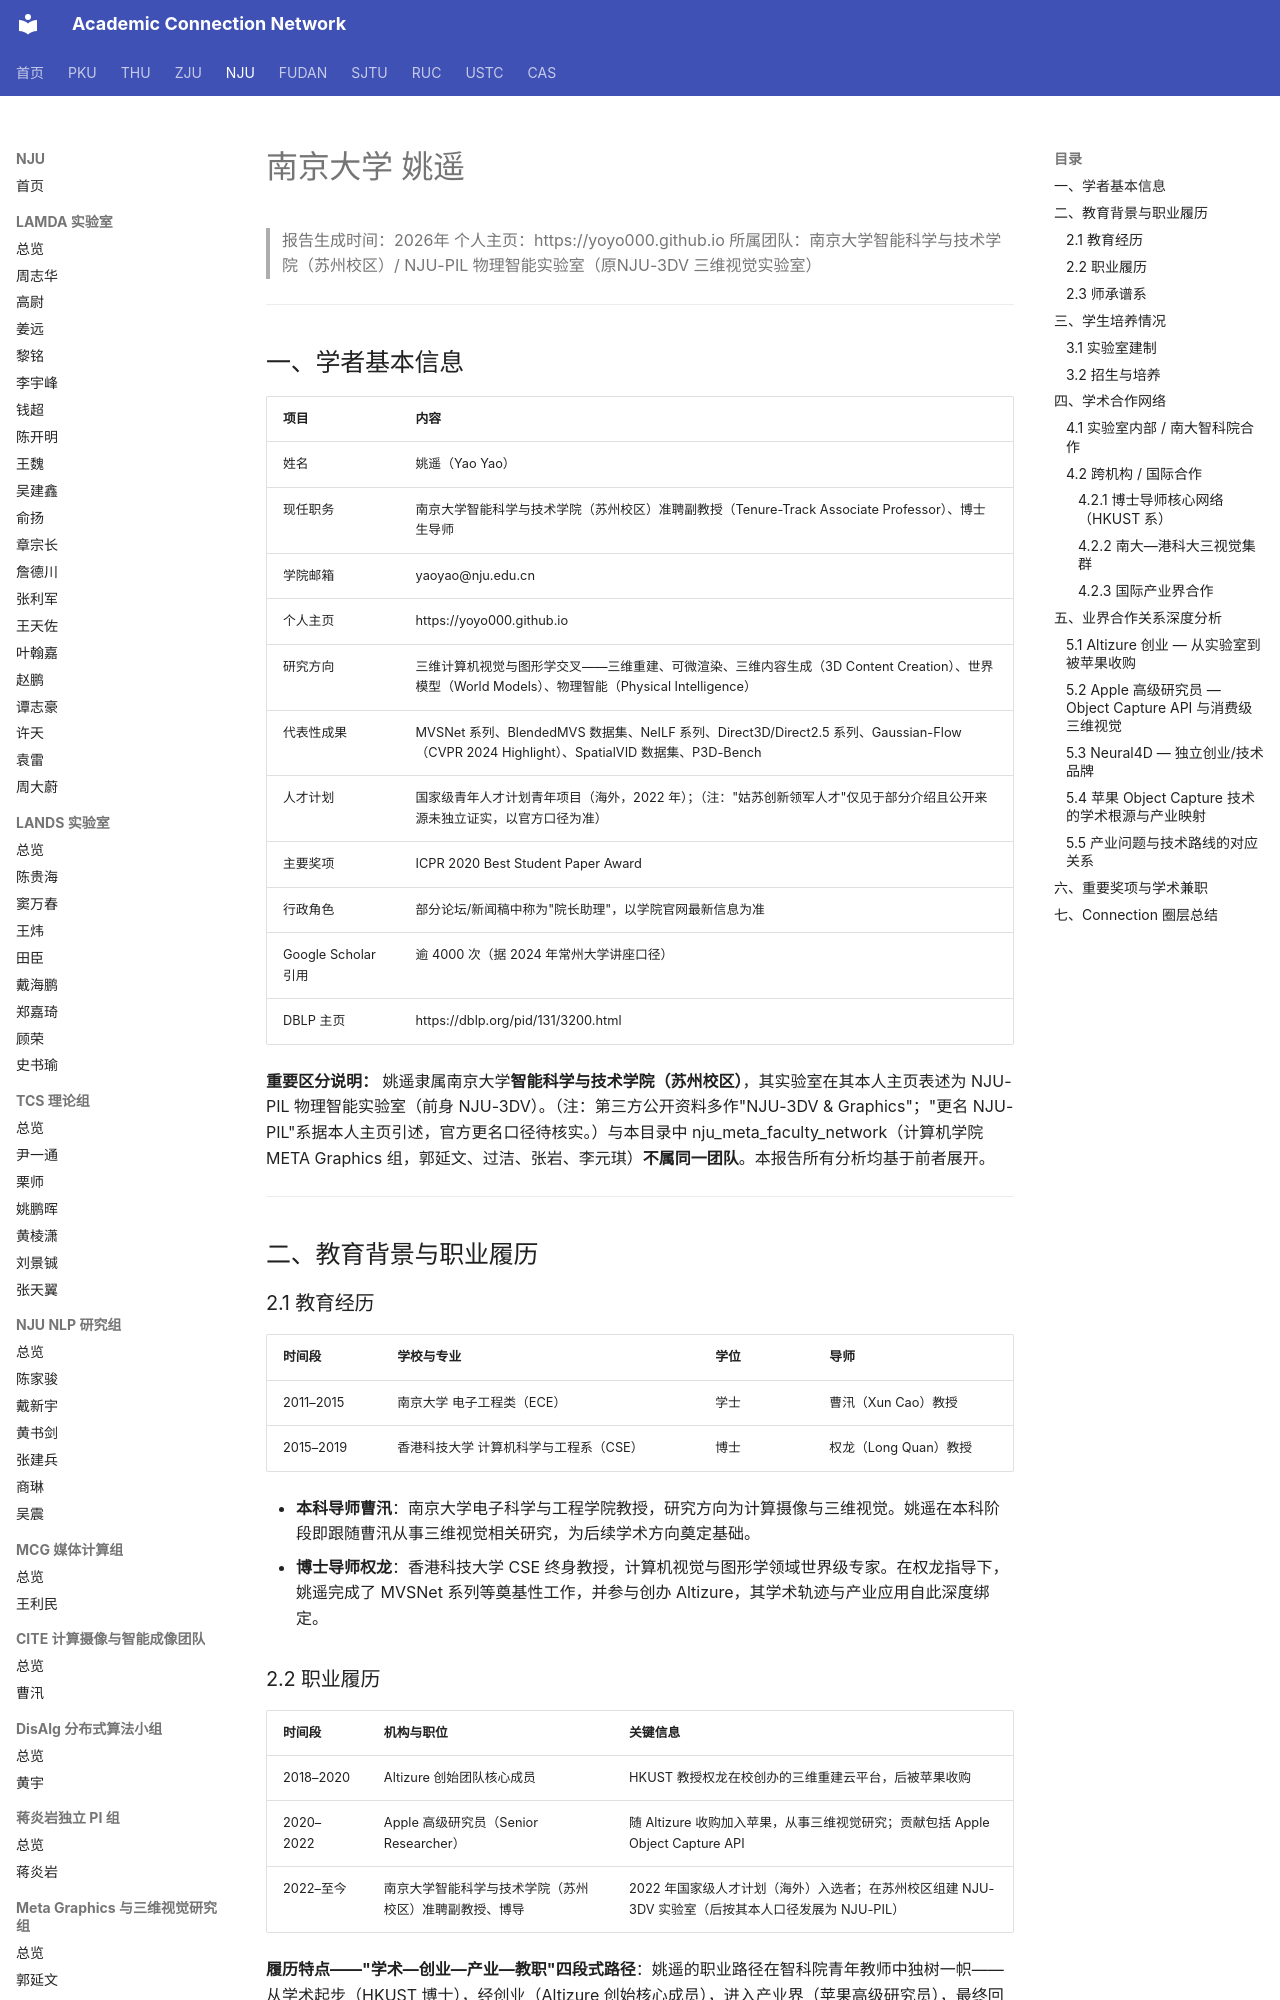

repository: AcademiConnection/AcademiConnection.github.io · page: nju_aist_faculty_network/nju_aist_yaoyao_network/index.html · generator: mkdocs

# 南京大学 姚遥

> 报告生成时间：2026年
> 个人主页：https://yoyo000.github.io
> 所属团队：南京大学智能科学与技术学院（苏州校区）/ NJU-PIL 物理智能实验室（原NJU-3DV 三维视觉实验室）

---

## 一、学者基本信息

| 项目 | 内容 |
|------|------|
| 姓名 | 姚遥（Yao Yao） |
| 现任职务 | 南京大学智能科学与技术学院（苏州校区）准聘副教授（Tenure-Track Associate Professor）、博士生导师 |
| 学院邮箱 | yaoyao@nju.edu.cn |
| 个人主页 | https://yoyo000.github.io |
| 研究方向 | 三维计算机视觉与图形学交叉——三维重建、可微渲染、三维内容生成（3D Content Creation）、世界模型（World Models）、物理智能（Physical Intelligence） |
| 代表性成果 | MVSNet 系列、BlendedMVS 数据集、NeILF 系列、Direct3D/Direct2.5 系列、Gaussian-Flow（CVPR 2024 Highlight）、SpatialVID 数据集、P3D-Bench |
| 人才计划 | 国家级青年人才计划青年项目（海外，2022 年）；（注："姑苏创新领军人才"仅见于部分介绍且公开来源未独立证实，以官方口径为准） |
| 主要奖项 | ICPR 2020 Best Student Paper Award |
| 行政角色 | 部分论坛/新闻稿中称为"院长助理"，以学院官网最新信息为准 |
| Google Scholar 引用 | 逾 4000 次（据 2024 年常州大学讲座口径） |
| DBLP 主页 | https://dblp.org/pid/131/3200.html |

**重要区分说明：** 姚遥隶属南京大学**智能科学与技术学院（苏州校区）**，其实验室在其本人主页表述为 NJU-PIL 物理智能实验室（前身 NJU-3DV）。（注：第三方公开资料多作"NJU-3DV & Graphics"；"更名 NJU-PIL"系据本人主页引述，官方更名口径待核实。）与本目录中 nju_meta_faculty_network（计算机学院 META Graphics 组，郭延文、过洁、张岩、李元琪）**不属同一团队**。本报告所有分析均基于前者展开。

---

## 二、教育背景与职业履历

### 2.1 教育经历

| 时间段 | 学校与专业 | 学位 | 导师 |
|--------|-----------|------|------|
| 2011–2015 | 南京大学 电子工程类（ECE） | 学士 | 曹汛（Xun Cao）教授 |
| 2015–2019 | 香港科技大学 计算机科学与工程系（CSE） | 博士 | 权龙（Long Quan）教授 |

- **本科导师曹汛**：南京大学电子科学与工程学院教授，研究方向为计算摄像与三维视觉。姚遥在本科阶段即跟随曹汛从事三维视觉相关研究，为后续学术方向奠定基础。
- **博士导师权龙**：香港科技大学 CSE 终身教授，计算机视觉与图形学领域世界级专家。在权龙指导下，姚遥完成了 MVSNet 系列等奠基性工作，并参与创办 Altizure，其学术轨迹与产业应用自此深度绑定。

### 2.2 职业履历

| 时间段 | 机构与职位 | 关键信息 |
|--------|-----------|----------|
| 2018–2020 | Altizure 创始团队核心成员 | HKUST 教授权龙在校创办的三维重建云平台，后被苹果收购 |
| 2020–2022 | Apple 高级研究员（Senior Researcher） | 随 Altizure 收购加入苹果，从事三维视觉研究；贡献包括 Apple Object Capture API |
| 2022–至今 | 南京大学智能科学与技术学院（苏州校区）准聘副教授、博导 | 2022 年国家级人才计划（海外）入选者；在苏州校区组建 NJU-3DV 实验室（后按其本人口径发展为 NJU-PIL） |

**履历特点——"学术—创业—产业—教职"四段式路径**：姚遥的职业路径在智科院青年教师中独树一帜——从学术起步（HKUST 博士），经创业（Altizure 创始核心成员），进入产业界（苹果高级研究员），最终回归高校任教。这一路径使其兼具学术前沿判断力与工业产品落地经验。
